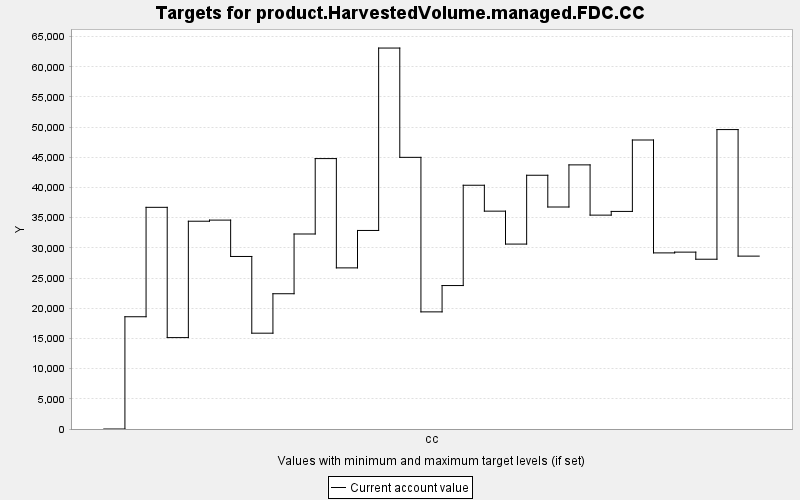

The table this chart was drawn from, first rows:
TARGET, PERIOD, YEAR, PERIODWIDTH, MINIMUM, MAXIMUM, MINWEIGHT, MAXWEIGHT, CURRENT, SUMMARY
product.HarvestedVolume.managed.FDC.CC, 0, 0, 10.0, 0.0, 10000, 1.0, 1.0, 0.0, 0.0
product.HarvestedVolume.managed.FDC.CC, 1, 10, 10.0, 0.0, 10000, 1.0, 1.0, 18596, 0.0
product.HarvestedVolume.managed.FDC.CC, 2, 20, 10.0, 0.0, 10000, 1.0, 1.0, 36721, 0.0
product.HarvestedVolume.managed.FDC.CC, 3, 30, 10.0, 0.0, 10000, 1.0, 1.0, 15142, 0.0
product.HarvestedVolume.managed.FDC.CC, 4, 40, 10.0, 0.0, 10000, 1.0, 1.0, 34420, 0.0
product.HarvestedVolume.managed.FDC.CC, 5, 50, 10.0, 0.0, 10000, 1.0, 1.0, 34605, 0.0
product.HarvestedVolume.managed.FDC.CC, 6, 60, 10.0, 0.0, 10000, 1.0, 1.0, 28581, 0.0
product.HarvestedVolume.managed.FDC.CC, 7, 70, 10.0, 0.0, 10000, 1.0, 1.0, 15873, 0.0
product.HarvestedVolume.managed.FDC.CC, 8, 80, 10.0, 0.0, 10000, 1.0, 1.0, 22408, 0.0
product.HarvestedVolume.managed.FDC.CC, 9, 90, 10.0, 0.0, 10000, 1.0, 1.0, 32304, 0.0
product.HarvestedVolume.managed.FDC.CC, 10, 100, 10.0, 0.0, 10000, 1.0, 1.0, 44795, 0.0
product.HarvestedVolume.managed.FDC.CC, 11, 110, 10.0, 0.0, 10000, 1.0, 1.0, 26690, 0.0
product.HarvestedVolume.managed.FDC.CC, 12, 120, 10.0, 0.0, 10000, 1.0, 1.0, 32889, 0.0
product.HarvestedVolume.managed.FDC.CC, 13, 130, 10.0, 0.0, 10000, 1.0, 1.0, 63106, 0.0
product.HarvestedVolume.managed.FDC.CC, 14, 140, 10.0, 0.0, 10000, 1.0, 1.0, 45000, 0.0
product.HarvestedVolume.managed.FDC.CC, 15, 150, 10.0, 0.0, 10000, 1.0, 1.0, 19403, 0.0
product.HarvestedVolume.managed.FDC.CC, 16, 160, 10.0, 0.0, 10000, 1.0, 1.0, 23764, 0.0
product.HarvestedVolume.managed.FDC.CC, 17, 170, 10.0, 0.0, 10000, 1.0, 1.0, 40379, 0.0
product.HarvestedVolume.managed.FDC.CC, 18, 180, 10.0, 0.0, 10000, 1.0, 1.0, 36089, 0.0
product.HarvestedVolume.managed.FDC.CC, 19, 190, 10.0, 0.0, 10000, 1.0, 1.0, 30634, 0.0
product.HarvestedVolume.managed.FDC.CC, 20, 200, 10.0, 0.0, 10000, 1.0, 1.0, 42035, 0.0
product.HarvestedVolume.managed.FDC.CC, 21, 210, 10.0, 0.0, 10000, 1.0, 1.0, 36774, 0.0
product.HarvestedVolume.managed.FDC.CC, 22, 220, 10.0, 0.0, 10000, 1.0, 1.0, 43753, 0.0
product.HarvestedVolume.managed.FDC.CC, 23, 230, 10.0, 0.0, 10000, 1.0, 1.0, 35429, 0.0
product.HarvestedVolume.managed.FDC.CC, 24, 240, 10.0, 0.0, 10000, 1.0, 1.0, 36044, 0.0
product.HarvestedVolume.managed.FDC.CC, 25, 250, 10.0, 0.0, 10000, 1.0, 1.0, 47874, 0.0
product.HarvestedVolume.managed.FDC.CC, 26, 260, 10.0, 0.0, 10000, 1.0, 1.0, 29173, 0.0
product.HarvestedVolume.managed.FDC.CC, 27, 270, 10.0, 0.0, 10000, 1.0, 1.0, 29300, 0.0
product.HarvestedVolume.managed.FDC.CC, 28, 280, 10.0, 0.0, 10000, 1.0, 1.0, 28124, 0.0
product.HarvestedVolume.managed.FDC.CC, 29, 290, 10.0, 0.0, 10000, 1.0, 1.0, 49601, 0.0
product.HarvestedVolume.managed.FDC.CC, 30, 300, 10.0, 0.0, 10000, 1.0, 1.0, 28638, 0.0
